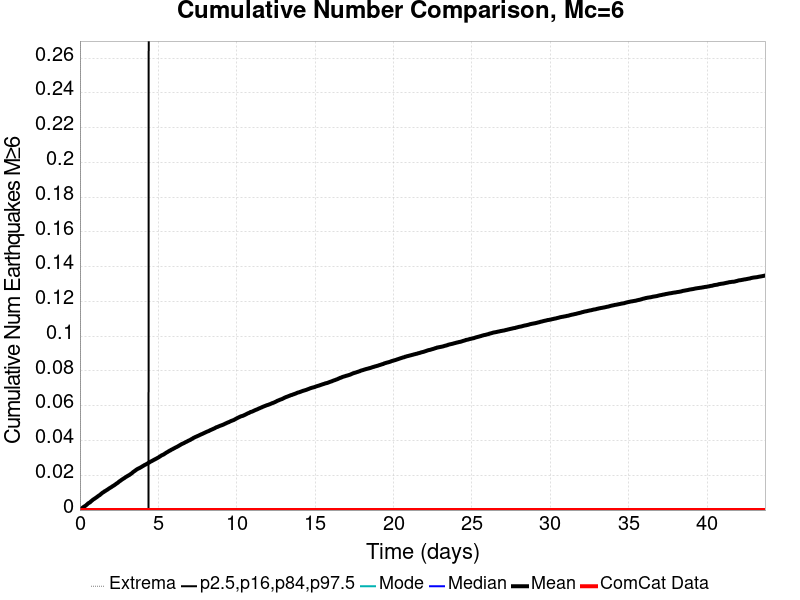

The table this chart was drawn from, first rows:
Time (days), ComCat Data, Simulation Mean, Simulation Median, Simulation Mode, Simulation Minimum, Simulation Maximum, 2.5 %-ile, 16 %-ile, 84 %-ile, 97.5 %-ile
0.0, 0.0, 0.0, 0.0, 0.0, 0.0, 0.0, 0.0, 0.0, 0.0, 0.0
0.04374, 0.0, 3.0E-4, 0.0, 0.0, 0.0, 2.0, 0.0, 0.0, 0.0, 0.0
0.08749, 0.0, 6.5E-4, 0.0, 0.0, 0.0, 2.0, 0.0, 0.0, 0.0, 0.0
0.1312, 0.0, 0.00113, 0.0, 0.0, 0.0, 2.0, 0.0, 0.0, 0.0, 0.0
0.175, 0.0, 0.00137, 0.0, 0.0, 0.0, 2.0, 0.0, 0.0, 0.0, 0.0
0.2187, 0.0, 0.00171, 0.0, 0.0, 0.0, 2.0, 0.0, 0.0, 0.0, 0.0
0.2625, 0.0, 0.00196, 0.0, 0.0, 0.0, 2.0, 0.0, 0.0, 0.0, 0.0
0.3062, 0.0, 0.00222, 0.0, 0.0, 0.0, 2.0, 0.0, 0.0, 0.0, 0.0
0.3499, 0.0, 0.00245, 0.0, 0.0, 0.0, 2.0, 0.0, 0.0, 0.0, 0.0
0.3937, 0.0, 0.00274, 0.0, 0.0, 0.0, 2.0, 0.0, 0.0, 0.0, 0.0
0.4374, 0.0, 0.00313, 0.0, 0.0, 0.0, 2.0, 0.0, 0.0, 0.0, 0.0
0.4812, 0.0, 0.00346, 0.0, 0.0, 0.0, 2.0, 0.0, 0.0, 0.0, 0.0
0.5249, 0.0, 0.00384, 0.0, 0.0, 0.0, 2.0, 0.0, 0.0, 0.0, 0.0
0.5687, 0.0, 0.00409, 0.0, 0.0, 0.0, 2.0, 0.0, 0.0, 0.0, 0.0
0.6124, 0.0, 0.0043, 0.0, 0.0, 0.0, 3.0, 0.0, 0.0, 0.0, 0.0
0.6561, 0.0, 0.00456, 0.0, 0.0, 0.0, 3.0, 0.0, 0.0, 0.0, 0.0
0.6999, 0.0, 0.00498, 0.0, 0.0, 0.0, 3.0, 0.0, 0.0, 0.0, 0.0
0.7436, 0.0, 0.00528, 0.0, 0.0, 0.0, 3.0, 0.0, 0.0, 0.0, 0.0
0.7874, 0.0, 0.00561, 0.0, 0.0, 0.0, 3.0, 0.0, 0.0, 0.0, 0.0
0.8311, 0.0, 0.00595, 0.0, 0.0, 0.0, 3.0, 0.0, 0.0, 0.0, 0.0
0.8749, 0.0, 0.00622, 0.0, 0.0, 0.0, 3.0, 0.0, 0.0, 0.0, 0.0
0.9186, 0.0, 0.00646, 0.0, 0.0, 0.0, 3.0, 0.0, 0.0, 0.0, 0.0
0.9623, 0.0, 0.00674, 0.0, 0.0, 0.0, 3.0, 0.0, 0.0, 0.0, 0.0
1.006, 0.0, 0.00701, 0.0, 0.0, 0.0, 3.0, 0.0, 0.0, 0.0, 0.0
1.05, 0.0, 0.00728, 0.0, 0.0, 0.0, 3.0, 0.0, 0.0, 0.0, 0.0
1.094, 0.0, 0.00755, 0.0, 0.0, 0.0, 3.0, 0.0, 0.0, 0.0, 0.0
1.137, 0.0, 0.00789, 0.0, 0.0, 0.0, 3.0, 0.0, 0.0, 0.0, 0.0
1.181, 0.0, 0.00815, 0.0, 0.0, 0.0, 3.0, 0.0, 0.0, 0.0, 0.0
1.225, 0.0, 0.00844, 0.0, 0.0, 0.0, 3.0, 0.0, 0.0, 0.0, 0.0
1.269, 0.0, 0.00865, 0.0, 0.0, 0.0, 3.0, 0.0, 0.0, 0.0, 0.0
1.312, 0.0, 0.00902, 0.0, 0.0, 0.0, 3.0, 0.0, 0.0, 0.0, 0.0
1.356, 0.0, 0.00935, 0.0, 0.0, 0.0, 3.0, 0.0, 0.0, 0.0, 0.0
1.4, 0.0, 0.00968, 0.0, 0.0, 0.0, 3.0, 0.0, 0.0, 0.0, 0.0
1.444, 0.0, 0.01, 0.0, 0.0, 0.0, 3.0, 0.0, 0.0, 0.0, 0.0
1.487, 0.0, 0.01024, 0.0, 0.0, 0.0, 3.0, 0.0, 0.0, 0.0, 0.0
1.531, 0.0, 0.01044, 0.0, 0.0, 0.0, 3.0, 0.0, 0.0, 0.0, 0.0
1.575, 0.0, 0.01081, 0.0, 0.0, 0.0, 3.0, 0.0, 0.0, 0.0, 0.0
1.618, 0.0, 0.01099, 0.0, 0.0, 0.0, 3.0, 0.0, 0.0, 0.0, 0.0
1.662, 0.0, 0.01124, 0.0, 0.0, 0.0, 3.0, 0.0, 0.0, 0.0, 0.0
1.706, 0.0, 0.0115, 0.0, 0.0, 0.0, 3.0, 0.0, 0.0, 0.0, 0.0
1.75, 0.0, 0.01172, 0.0, 0.0, 0.0, 3.0, 0.0, 0.0, 0.0, 0.0
1.793, 0.0, 0.012, 0.0, 0.0, 0.0, 3.0, 0.0, 0.0, 0.0, 0.0
1.837, 0.0, 0.01229, 0.0, 0.0, 0.0, 3.0, 0.0, 0.0, 0.0, 0.0
1.881, 0.0, 0.01255, 0.0, 0.0, 0.0, 3.0, 0.0, 0.0, 0.0, 0.0
1.925, 0.0, 0.01278, 0.0, 0.0, 0.0, 3.0, 0.0, 0.0, 0.0, 0.0
1.968, 0.0, 0.01304, 0.0, 0.0, 0.0, 3.0, 0.0, 0.0, 0.0, 0.0
2.012, 0.0, 0.01324, 0.0, 0.0, 0.0, 3.0, 0.0, 0.0, 0.0, 0.0
2.056, 0.0, 0.01355, 0.0, 0.0, 0.0, 3.0, 0.0, 0.0, 0.0, 0.0
2.1, 0.0, 0.01381, 0.0, 0.0, 0.0, 3.0, 0.0, 0.0, 0.0, 0.0
2.143, 0.0, 0.01403, 0.0, 0.0, 0.0, 3.0, 0.0, 0.0, 0.0, 0.0
2.187, 0.0, 0.01425, 0.0, 0.0, 0.0, 3.0, 0.0, 0.0, 0.0, 0.0
2.231, 0.0, 0.01458, 0.0, 0.0, 0.0, 3.0, 0.0, 0.0, 0.0, 0.0
2.275, 0.0, 0.01482, 0.0, 0.0, 0.0, 3.0, 0.0, 0.0, 0.0, 0.0
2.318, 0.0, 0.01517, 0.0, 0.0, 0.0, 3.0, 0.0, 0.0, 0.0, 0.0
2.362, 0.0, 0.0154, 0.0, 0.0, 0.0, 3.0, 0.0, 0.0, 0.0, 0.0
2.406, 0.0, 0.01565, 0.0, 0.0, 0.0, 3.0, 0.0, 0.0, 0.0, 0.0
2.45, 0.0, 0.01597, 0.0, 0.0, 0.0, 3.0, 0.0, 0.0, 0.0, 0.0
2.493, 0.0, 0.01634, 0.0, 0.0, 0.0, 3.0, 0.0, 0.0, 0.0, 0.0
2.537, 0.0, 0.01663, 0.0, 0.0, 0.0, 3.0, 0.0, 0.0, 0.0, 0.0
2.581, 0.0, 0.01685, 0.0, 0.0, 0.0, 3.0, 0.0, 0.0, 0.0, 0.0
... 940 more rows
